Photos from the image-classification dataset "eyes" in the GitHub repository Kyoeun33/yawm1. Its 2 classes are: closed, open.

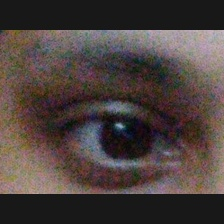
Label: open

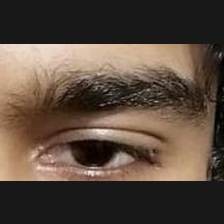
Label: open

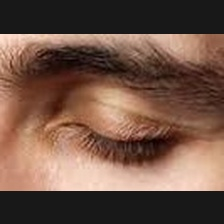
Label: closed

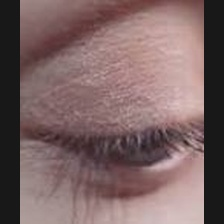
Label: closed

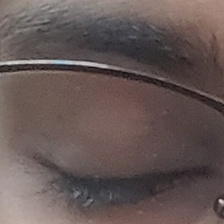
Label: closed

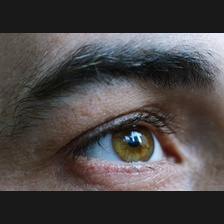
Label: open
